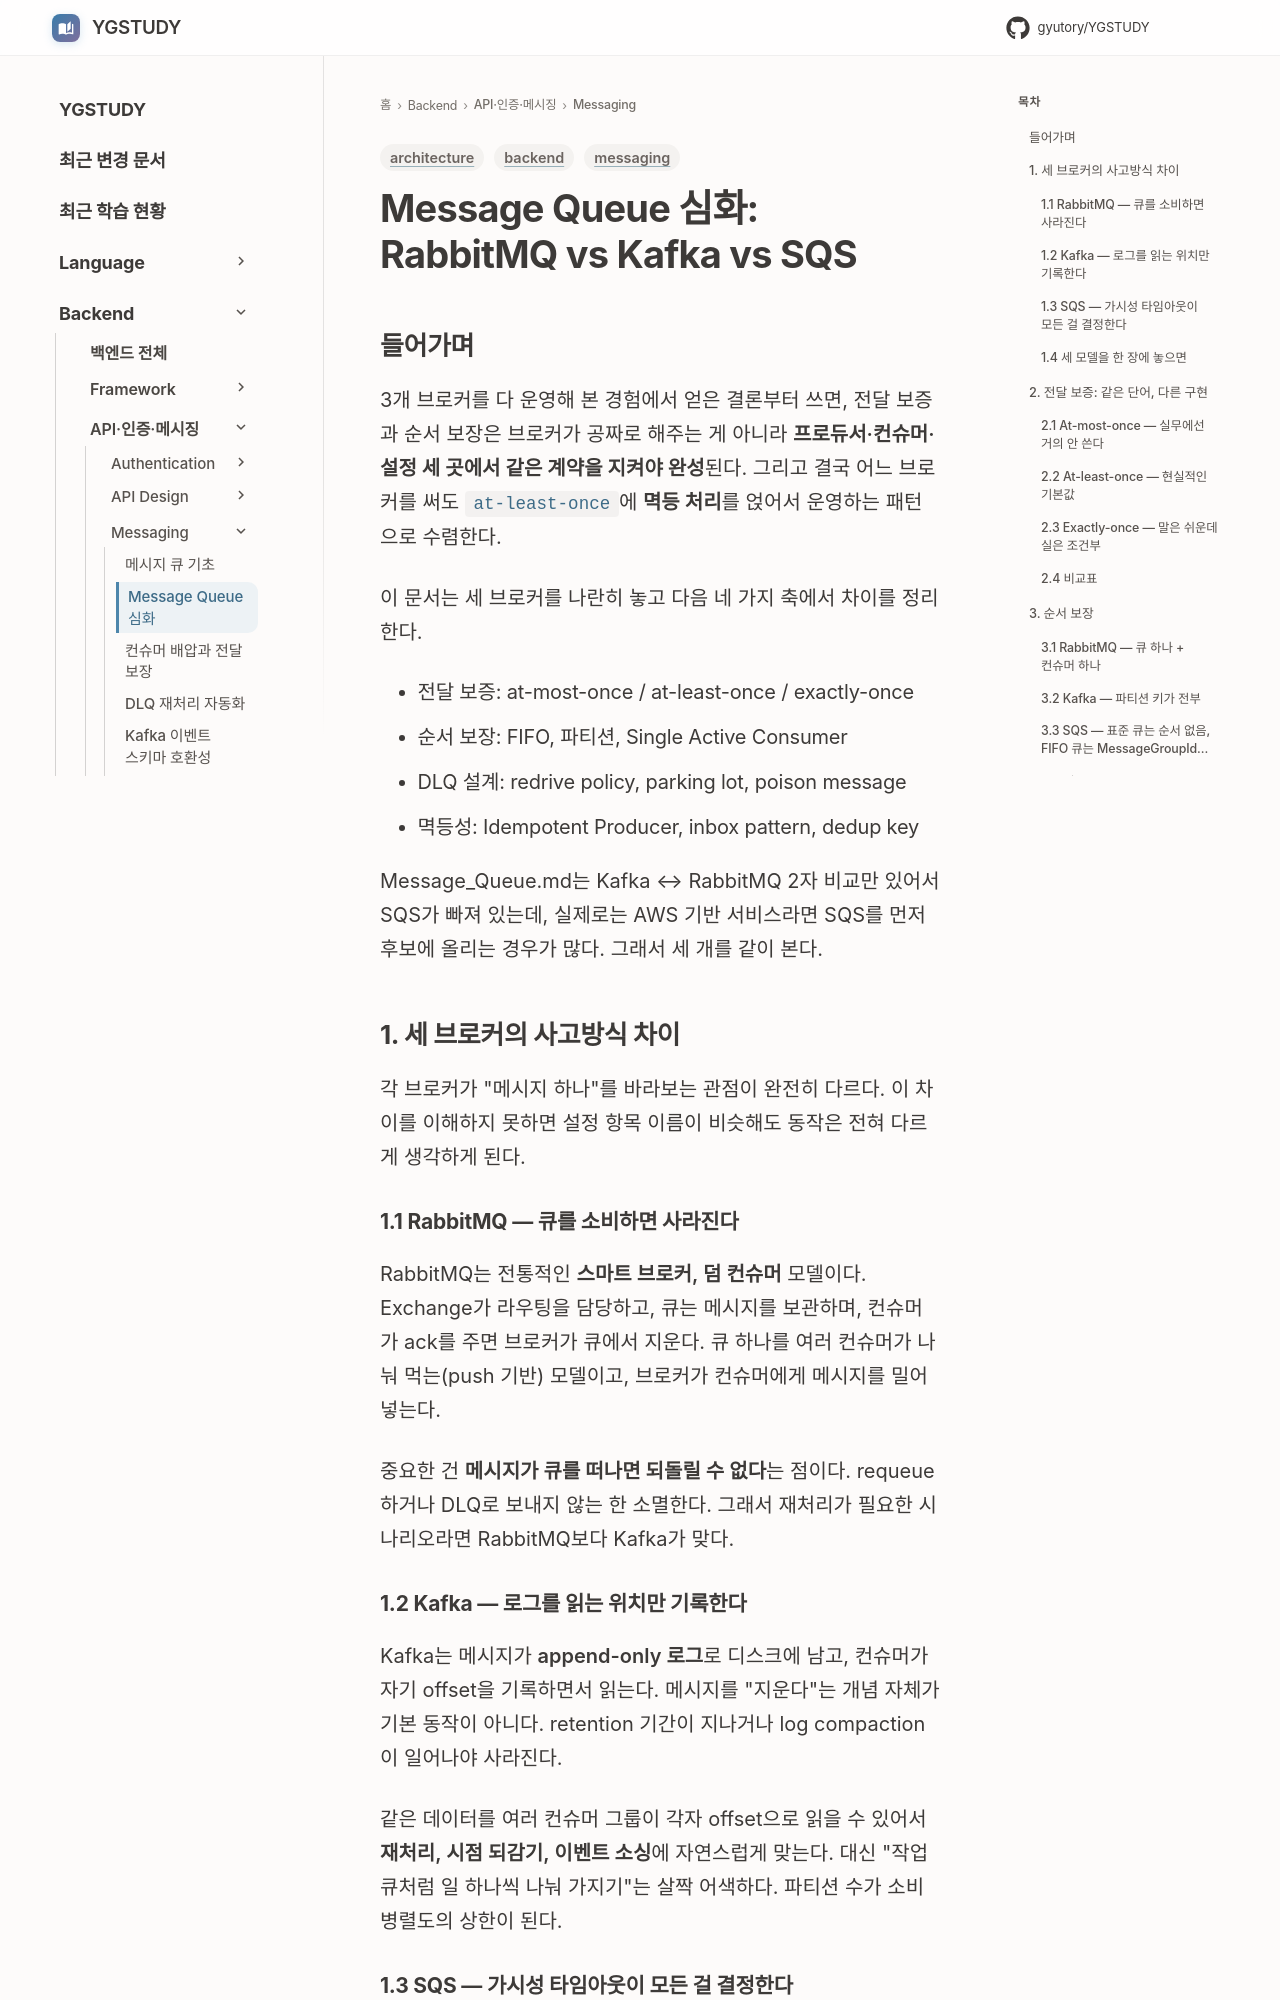

repository: GYUTORY/YGSTUDY · page: Backend/Messaging/MQ_Delivery_Guarantee_Deep_Dive/index.html · generator: mkdocs

---
title: Message Queue 심화 (RabbitMQ vs Kafka vs SQS 비교, 전달 보증/순서 보장/DLQ/멱등성)
tags: [backend, messaging, architecture]
updated: 2026-09-30
---

# Message Queue 심화: RabbitMQ vs Kafka vs SQS

## 들어가며

3개 브로커를 다 운영해 본 경험에서 얻은 결론부터 쓰면, 전달 보증과 순서 보장은 브로커가 공짜로 해주는 게 아니라 **프로듀서·컨슈머·설정 세 곳에서 같은 계약을 지켜야 완성**된다. 그리고 결국 어느 브로커를 써도 `at-least-once`에 **멱등 처리**를 얹어서 운영하는 패턴으로 수렴한다.

이 문서는 세 브로커를 나란히 놓고 다음 네 가지 축에서 차이를 정리한다.

- 전달 보증: at-most-once / at-least-once / exactly-once
- 순서 보장: FIFO, 파티션, Single Active Consumer
- DLQ 설계: redrive policy, parking lot, poison message
- 멱등성: Idempotent Producer, inbox pattern, dedup key

Message_Queue.md는 Kafka ↔ RabbitMQ 2자 비교만 있어서 SQS가 빠져 있는데, 실제로는 AWS 기반 서비스라면 SQS를 먼저 후보에 올리는 경우가 많다. 그래서 세 개를 같이 본다.

## 1. 세 브로커의 사고방식 차이

각 브로커가 "메시지 하나"를 바라보는 관점이 완전히 다르다. 이 차이를 이해하지 못하면 설정 항목 이름이 비슷해도 동작은 전혀 다르게 생각하게 된다.

### 1.1 RabbitMQ — 큐를 소비하면 사라진다

RabbitMQ는 전통적인 **스마트 브로커, 덤 컨슈머** 모델이다. Exchange가 라우팅을 담당하고, 큐는 메시지를 보관하며, 컨슈머가 ack를 주면 브로커가 큐에서 지운다. 큐 하나를 여러 컨슈머가 나눠 먹는(push 기반) 모델이고, 브로커가 컨슈머에게 메시지를 밀어넣는다.

중요한 건 **메시지가 큐를 떠나면 되돌릴 수 없다**는 점이다. requeue하거나 DLQ로 보내지 않는 한 소멸한다. 그래서 재처리가 필요한 시나리오라면 RabbitMQ보다 Kafka가 맞다.

### 1.2 Kafka — 로그를 읽는 위치만 기록한다

Kafka는 메시지가 **append-only 로그**로 디스크에 남고, 컨슈머가 자기 offset을 기록하면서 읽는다. 메시지를 "지운다"는 개념 자체가 기본 동작이 아니다. retention 기간이 지나거나 log compaction이 일어나야 사라진다.

같은 데이터를 여러 컨슈머 그룹이 각자 offset으로 읽을 수 있어서 **재처리, 시점 되감기, 이벤트 소싱**에 자연스럽게 맞는다. 대신 "작업 큐처럼 일 하나씩 나눠 가지기"는 살짝 어색하다. 파티션 수가 소비 병렬도의 상한이 된다.
